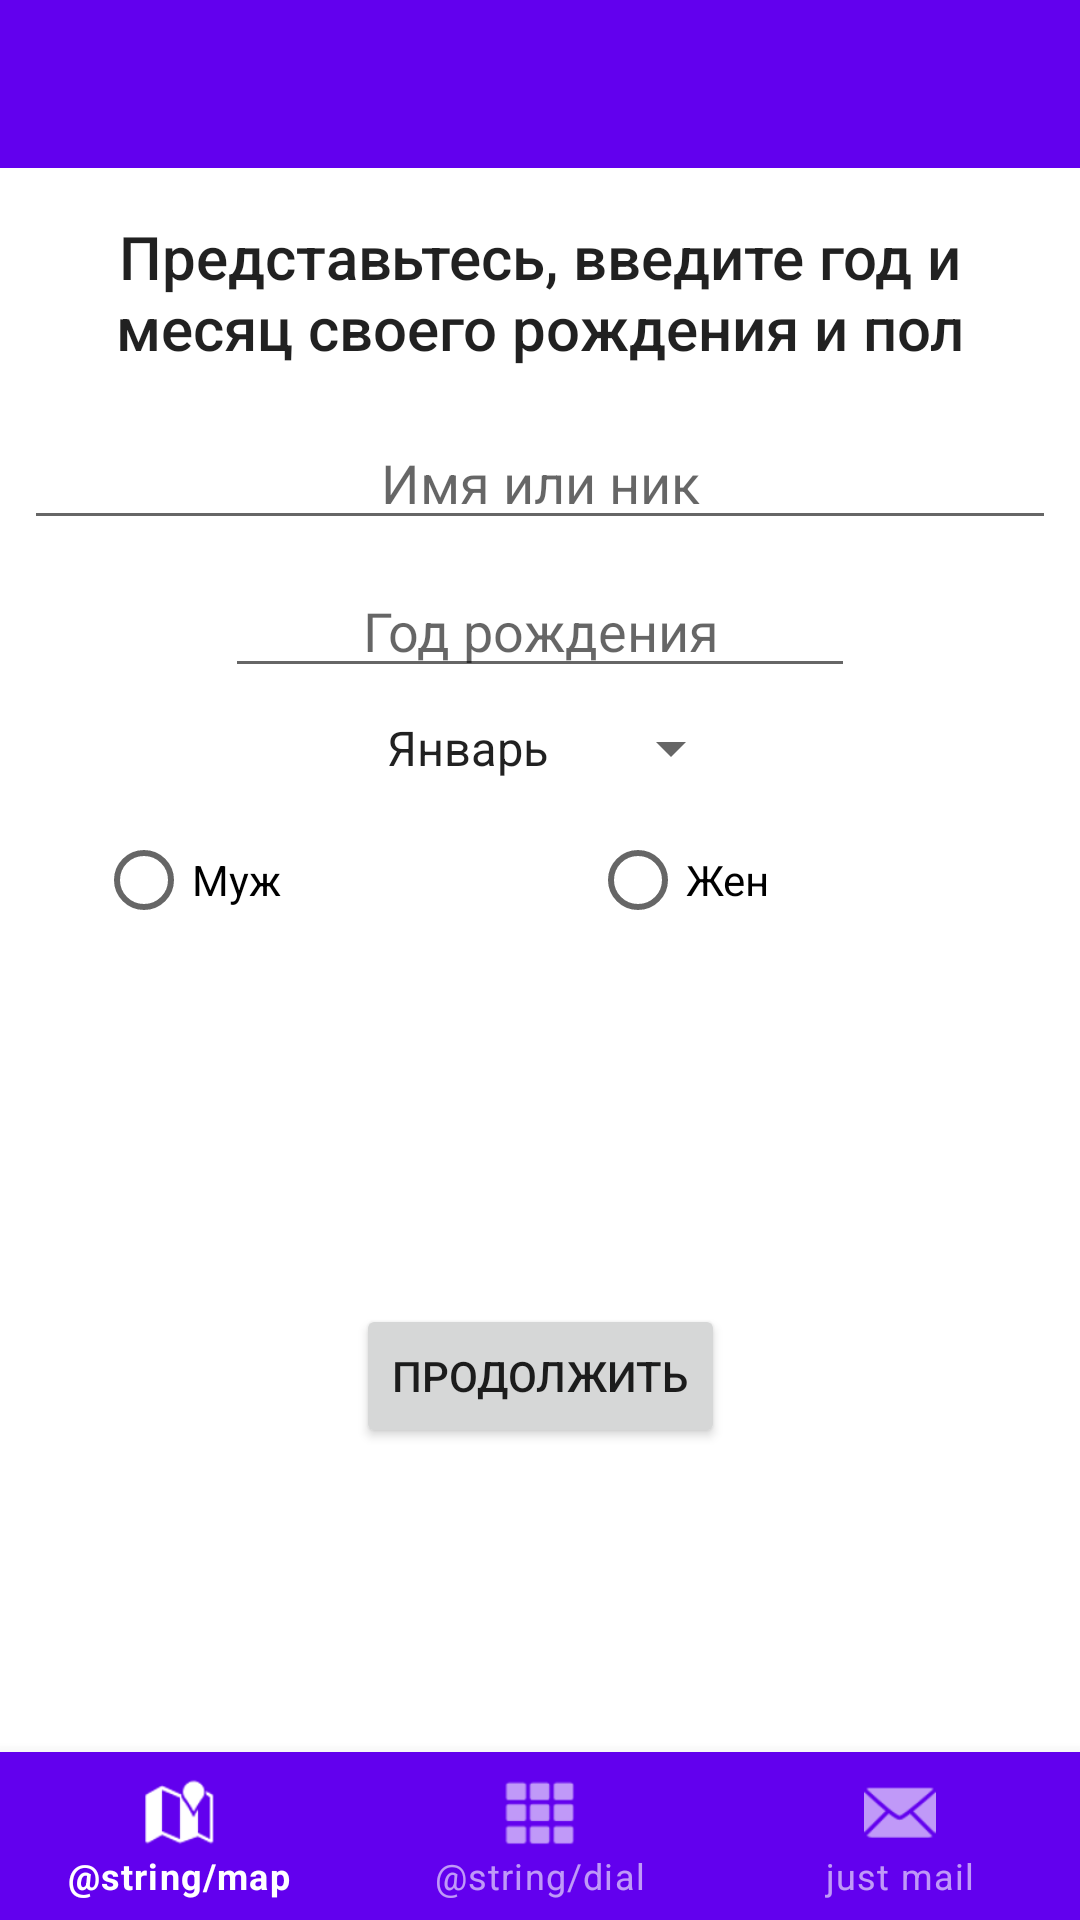

Android layout source for this screen:
<!-- AndroidManifest.xml: application theme Theme.Memento -->
<!-- res/layout/activity_introduction.xml -->
<?xml version="1.0" encoding="utf-8"?>
<androidx.constraintlayout.widget.ConstraintLayout
    xmlns:android="http://schemas.android.com/apk/res/android"
    xmlns:app="http://schemas.android.com/apk/res-auto"
    xmlns:tools="http://schemas.android.com/tools"
    android:layout_width="match_parent"
    android:layout_height="match_parent"
    tools:context=".IntroductionActivity">

    <include
        android:id="@+id/toolbar"
        layout="@layout/toolbar"/>

    <TextView
        android:id="@+id/intro"
        style="@style/TextAppearance.AppCompat.Title"
        android:layout_width="0dp"
        android:layout_height="wrap_content"
        android:layout_marginStart="8dp"
        android:layout_marginTop="16dp"
        android:layout_marginEnd="8dp"
        android:gravity="center"
        android:text="@string/introduction"
        app:layout_constraintEnd_toEndOf="parent"
        app:layout_constraintStart_toStartOf="parent"
        app:layout_constraintTop_toBottomOf="@id/toolbar" />

    <EditText
        android:id="@+id/name"
        android:layout_width="0dp"
        android:layout_height="wrap_content"
        android:layout_marginStart="8dp"
        android:layout_marginTop="16dp"
        android:layout_marginEnd="8dp"
        android:autofillHints="center"
        android:ems="10"
        android:gravity="center"
        android:hint="@string/name"
        android:inputType="textPersonName"
        app:layout_constraintEnd_toEndOf="parent"
        app:layout_constraintHorizontal_bias="1.0"
        app:layout_constraintStart_toStartOf="parent"
        app:layout_constraintTop_toBottomOf="@+id/intro" />

    <EditText
        android:id="@+id/year"
        android:layout_width="wrap_content"
        android:layout_height="wrap_content"
        android:layout_marginTop="8dp"
        android:autofillHints="center"
        android:ems="10"
        android:gravity="center"
        android:hint="@string/year"
        android:inputType="number"
        android:maxLength="4"
        app:layout_constraintEnd_toEndOf="parent"
        app:layout_constraintStart_toStartOf="parent"
        app:layout_constraintTop_toBottomOf="@+id/name" />

    <Spinner
        android:id="@+id/month"
        android:layout_width="wrap_content"
        android:layout_height="wrap_content"
        android:layout_marginStart="32dp"
        android:layout_marginTop="8dp"
        android:layout_marginEnd="32dp"
        android:entries="@array/months"
        android:gravity="center"
        app:layout_constraintEnd_toEndOf="parent"
        app:layout_constraintStart_toStartOf="parent"
        app:layout_constraintTop_toBottomOf="@+id/year" />

    <RadioGroup
        android:id="@+id/gender_choice"
        android:layout_width="0dp"
        android:layout_height="wrap_content"
        android:layout_marginTop="8dp"
        android:layout_marginStart="32dp"
        android:orientation="horizontal"
        app:layout_constraintEnd_toEndOf="parent"
        app:layout_constraintStart_toStartOf="parent"
        app:layout_constraintTop_toBottomOf="@+id/month">

        <RadioButton
            android:id="@+id/male"
            android:layout_width="wrap_content"
            android:layout_height="wrap_content"
            android:layout_weight="1"
            android:text="@string/male">
        </RadioButton>

        <RadioButton
            android:id="@+id/female"
            android:layout_width="wrap_content"
            android:layout_height="wrap_content"
            android:layout_weight="1"
            android:text="@string/female">
        </RadioButton>
    </RadioGroup>

    <Button
        android:id="@+id/button_weight"
        android:layout_width="wrap_content"
        android:layout_height="wrap_content"
        android:layout_marginTop="16dp"
        android:text="@string/to_weight"
        app:layout_constraintBottom_toTopOf="@id/bottom_navigation"
        app:layout_constraintEnd_toEndOf="parent"
        app:layout_constraintStart_toStartOf="parent"
        app:layout_constraintTop_toBottomOf="@+id/gender_choice" />

    <include
        android:id="@+id/bottom_navigation"
        layout="@layout/bottom_navigation" />











</androidx.constraintlayout.widget.ConstraintLayout>
<!-- res/layout/toolbar.xml (included above) -->
<?xml version="1.0" encoding="utf-8"?>
<androidx.appcompat.widget.Toolbar xmlns:android="http://schemas.android.com/apk/res/android"
    xmlns:app="http://schemas.android.com/apk/res-auto"
    android:id="@+id/toolbar"
    android:layout_width="match_parent"
    android:layout_height="wrap_content"
    android:background="?attr/colorPrimary"
    android:minHeight="?attr/actionBarSize"
    android:theme="@style/ThemeOverlay.AppCompat.Dark.ActionBar"
    app:layout_constraintEnd_toEndOf="parent"
    app:layout_constraintStart_toStartOf="parent"
    app:layout_constraintTop_toTopOf="parent" />
<!-- res/layout/bottom_navigation.xml (included above) -->
<?xml version="1.0" encoding="utf-8"?>
<com.google.android.material.bottomnavigation.BottomNavigationView xmlns:android="http://schemas.android.com/apk/res/android"
    xmlns:app="http://schemas.android.com/apk/res-auto"
    android:id="@+id/bottom_navigation"
    style="@style/Widget.MaterialComponents.BottomNavigationView.Colored"
    android:state_enabled="true"
    android:layout_width="match_parent"
    android:layout_height="wrap_content"
    app:layout_constraintBottom_toBottomOf="parent"
    app:layout_constraintEnd_toEndOf="parent"
    app:layout_constraintStart_toStartOf="parent"
    app:menu="@menu/bottom_menu" />
<!-- resources referenced by this layout -->
<resources>
  <string-array name="months">
          <item>Январь</item>
          <item>Февраль</item>
          <item>Март</item>
          <item>Апрель</item>
          <item>Май</item>
          <item>Июнь</item>
          <item>Июль</item>
          <item>Август</item>
          <item>Сентябрь</item>
          <item>Октябрь</item>
          <item>Ноябрь</item>
          <item>Декабрь</item>
      </string-array>
  <string name="female">Жен</string>
  <string name="introduction">Представьтесь, введите год и месяц своего рождения и пол</string>
  <string name="male">Муж</string>
  <string name="name">Имя или ник</string>
  <string name="to_weight">Продолжить</string>
  <string name="year">Год рождения</string>
  <style name="Theme.Memento" parent="Theme.MaterialComponents.DayNight.NoActionBar">
          
          <item name="colorPrimary">@color/purple_500</item>
          <item name="colorPrimaryVariant">@color/purple_700</item>
          <item name="colorOnPrimary">@color/white</item>
          
          <item name="colorSecondary">@color/teal_200</item>
          <item name="colorSecondaryVariant">@color/teal_700</item>
          <item name="colorOnSecondary">@color/black</item>
          
          <item name="android:statusBarColor" tools:targetApi="l">?attr/colorPrimaryVariant</item>
          
      </style>
  <color name="purple_500">#FF6200EE</color>
  <color name="purple_700">#FF3700B3</color>
  <color name="white">#FFFFFFFF</color>
  <color name="teal_200">#FF03DAC5</color>
  <color name="teal_700">#FF018786</color>
  <color name="black">#FF000000</color>
</resources>
